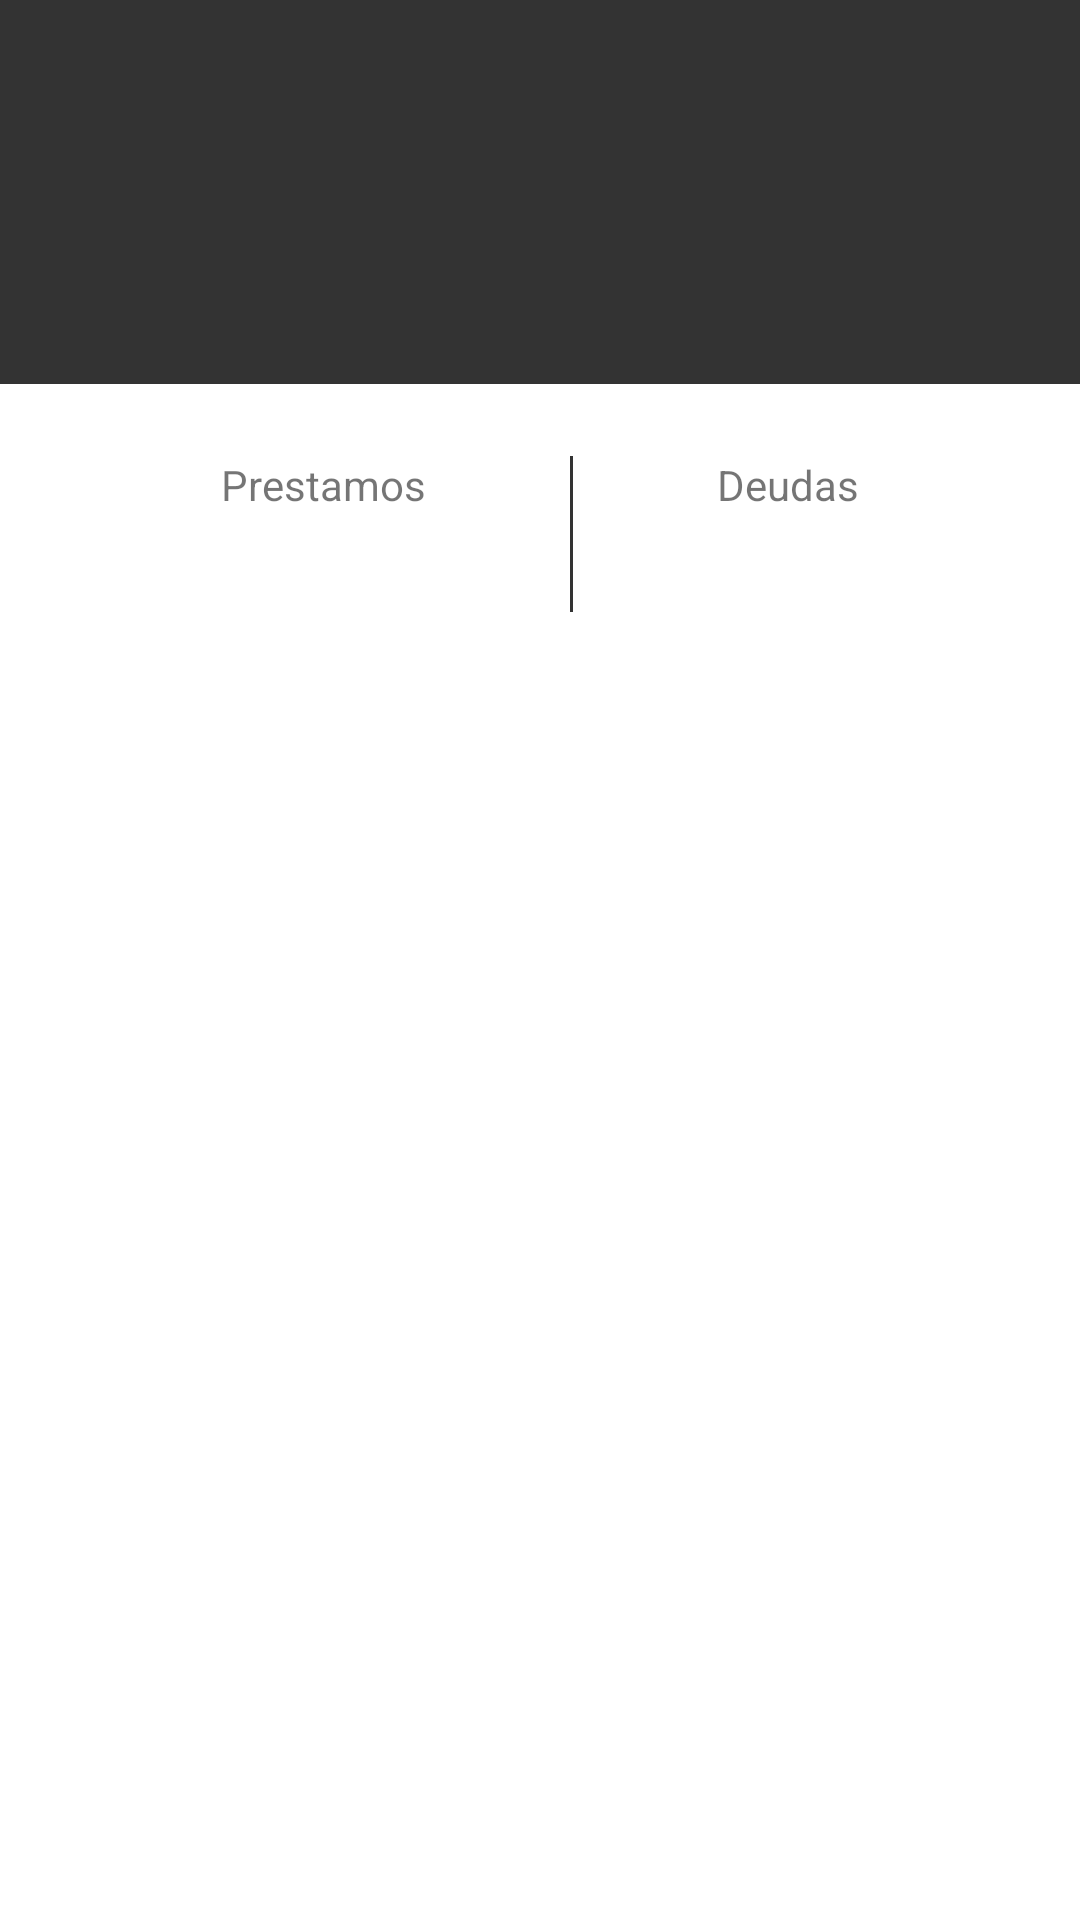

The Android layout XML behind this screen, and the referenced resources:
<!-- AndroidManifest.xml: application theme AppTheme -->
<!-- res/layout/activity_profile.xml -->
<?xml version="1.0" encoding="utf-8"?>
<LinearLayout
    xmlns:android="http://schemas.android.com/apk/res/android"
    android:layout_width="match_parent"
    android:layout_height="match_parent"
    android:orientation="vertical">

    <LinearLayout
        android:layout_width="match_parent"
        android:layout_height="128dp"
        android:background="@color/colorDark"
        android:orientation="vertical">

        <TextView
            android:id="@+id/perfilNombre"
            android:layout_width="wrap_content"
            android:layout_height="wrap_content"
            android:textColor="@color/white"
            android:textSize="32dp"
            android:textStyle="bold"
            android:layout_gravity="center"
            android:layout_marginTop="52dp"
            android:text="" />

        <TextView
            android:id="@+id/perfilEmail"
            android:layout_width="wrap_content"
            android:layout_height="wrap_content"
            android:textColor="@color/white"
            android:layout_gravity="center"
            android:text="" />

    </LinearLayout>

    <LinearLayout
        android:layout_width="wrap_content"
        android:layout_height="match_parent"
        android:layout_margin="24dp"
        android:layout_gravity="center_horizontal"
        android:orientation="horizontal">

        <LinearLayout
            android:layout_width="wrap_content"
            android:layout_height="wrap_content"
            android:layout_marginRight="48dp"
            android:orientation="vertical">

            <TextView
                android:id="@+id/textView9"
                android:layout_width="wrap_content"
                android:layout_height="wrap_content"
                android:layout_gravity="center"
                android:text="Prestamos" />

            <TextView
                android:id="@+id/perfilPrestamos"
                android:layout_width="wrap_content"
                android:layout_height="wrap_content"
                android:textColor="@color/colorPrimary"
                android:layout_gravity="center"
                android:textSize="24dp"
                android:text="" />
        </LinearLayout>

        <View
            android:layout_width="1dp"
            android:layout_height="52dp"
            android:background="@color/colorDark" />

        <LinearLayout
            android:layout_width="wrap_content"
            android:layout_height="wrap_content"
            android:layout_marginLeft="48dp"
            android:orientation="vertical">

            <TextView
                android:id="@+id/textView10"
                android:layout_width="wrap_content"
                android:layout_height="wrap_content"
                android:layout_gravity="center"
                android:text="Deudas" />

            <TextView
                android:id="@+id/perfilDeudas"
                android:layout_width="wrap_content"
                android:layout_height="wrap_content"
                android:textColor="@color/design_default_color_error"
                android:layout_gravity="center"
                android:textSize="24dp"
                android:text="" />
        </LinearLayout>

    </LinearLayout>

</LinearLayout>
<!-- resources referenced by this layout -->
<resources>
  <color name="colorDark">#333</color>
  <color name="colorPrimary">#008577</color>
  <style name="AppTheme" parent="Theme.MaterialComponents.DayNight">
          
          <item name="colorPrimary">@color/colorPrimary</item>
          <item name="colorPrimaryDark">@color/colorPrimaryDark</item>
          <item name="colorAccent">@color/colorAccent</item>
          <item name="popupMenuStyle">@style/Widget.MaterialComponents.PopupMenu</item>
          <item name="android:contextPopupMenuStyle">@style/Widget.MaterialComponents.PopupMenu.ContextMenu</item>
          <item name="actionOverflowMenuStyle">@style/Widget.MaterialComponents.PopupMenu.Overflow</item>
      </style>
  <color name="colorPrimaryDark">#00574B</color>
  <color name="colorAccent">#D81B60</color>
  <!-- not gathered from this repository: default colours our renderer supplied (Android Studio template values) -->
  <color name="white">#FFFFFFFF</color>
</resources>
